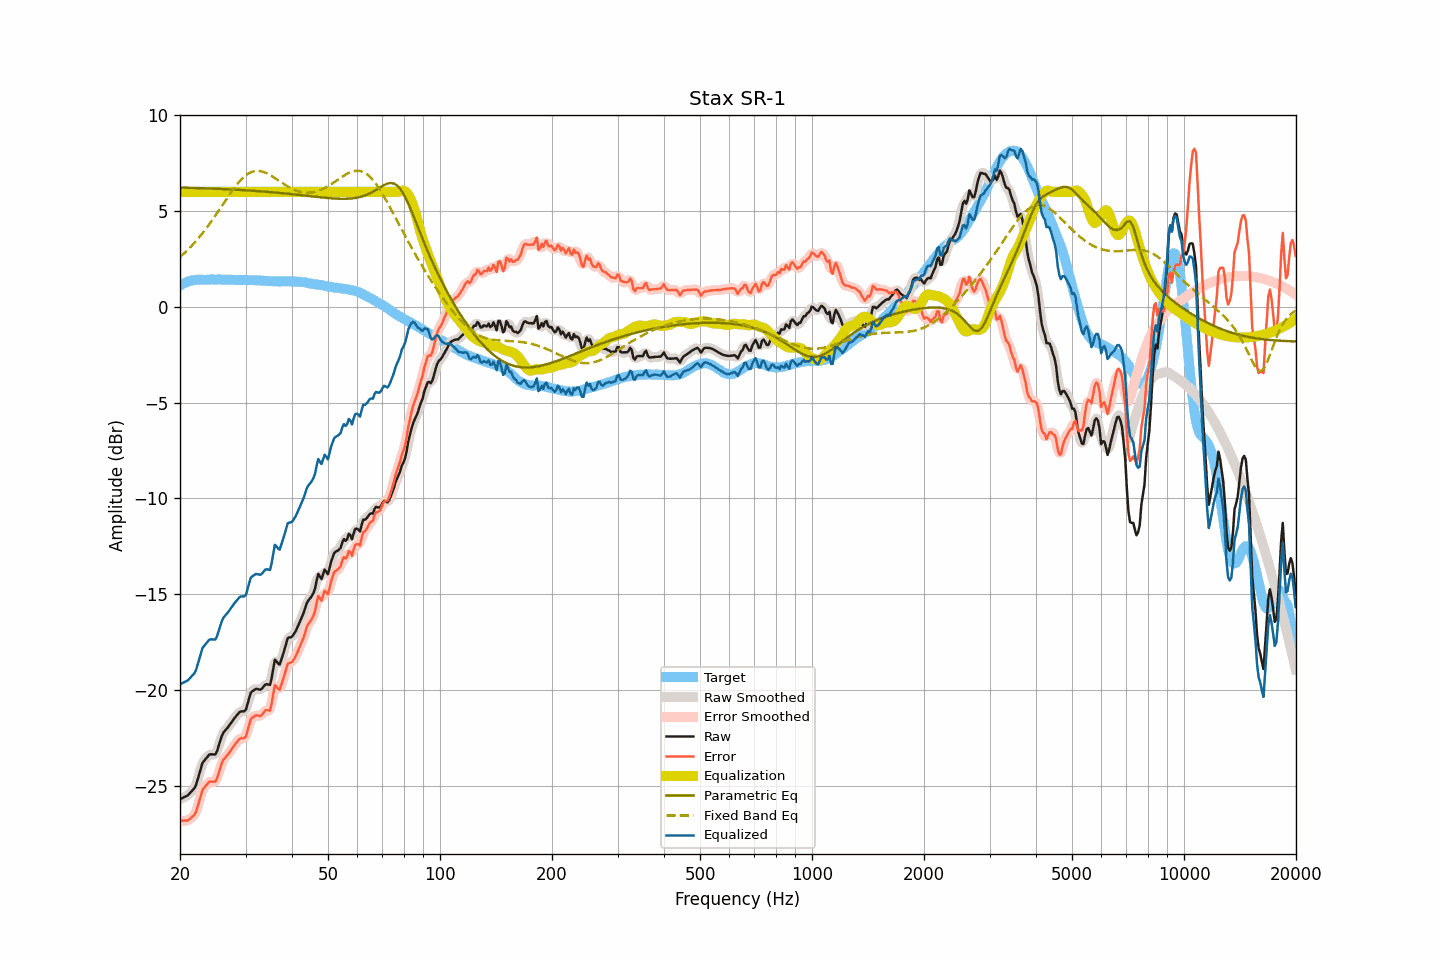

Values plotted in this chart, from the file beside it:
frequency, raw, smoothed, error, error_smoothed, equalization, parametric_eq, fixed_band_eq, equalized_raw, equalized_smoothed, target
20.00, -25.71, -25.71, -26.82, -26.81, 6.00, 6.22, 2.59, -19.71, -19.71, 1.11
20.20, -25.67, -25.67, -26.83, -26.83, 6.00, 6.22, 2.67, -19.67, -19.67, 1.16
20.40, -25.62, -25.63, -26.83, -26.84, 6.00, 6.22, 2.74, -19.62, -19.63, 1.21
20.61, -25.58, -25.59, -26.82, -26.83, 6.00, 6.22, 2.82, -19.58, -19.59, 1.23
20.81, -25.54, -25.54, -26.83, -26.83, 6.00, 6.22, 2.90, -19.54, -19.54, 1.28
21.02, -25.49, -25.48, -26.82, -26.80, 6.00, 6.21, 2.99, -19.49, -19.48, 1.32
21.23, -25.40, -25.41, -26.75, -26.75, 6.00, 6.21, 3.07, -19.40, -19.41, 1.34
21.44, -25.31, -25.33, -26.68, -26.69, 6.00, 6.21, 3.16, -19.31, -19.33, 1.36
21.66, -25.22, -25.24, -26.61, -26.62, 6.00, 6.21, 3.25, -19.22, -19.24, 1.38
21.87, -25.13, -25.11, -26.52, -26.51, 6.00, 6.20, 3.34, -19.13, -19.11, 1.39
22.09, -24.96, -24.93, -26.37, -26.34, 6.00, 6.20, 3.43, -18.96, -18.93, 1.41
22.31, -24.67, -24.69, -26.09, -26.11, 6.00, 6.20, 3.53, -18.67, -18.69, 1.42
22.54, -24.40, -24.38, -25.82, -25.80, 6.00, 6.19, 3.63, -18.40, -18.38, 1.42
22.76, -24.10, -24.09, -25.52, -25.51, 6.00, 6.19, 3.74, -18.10, -18.09, 1.42
22.99, -23.81, -23.87, -25.22, -25.28, 6.00, 6.19, 3.84, -17.81, -17.87, 1.41
23.22, -23.70, -23.70, -25.11, -25.11, 6.00, 6.19, 3.95, -17.70, -17.70, 1.41
23.45, -23.60, -23.58, -25.01, -24.99, 6.00, 6.18, 4.06, -17.60, -17.58, 1.41
23.69, -23.51, -23.49, -24.92, -24.91, 6.00, 6.18, 4.17, -17.51, -17.49, 1.42
23.92, -23.39, -23.41, -24.81, -24.83, 6.00, 6.18, 4.28, -17.39, -17.41, 1.42
24.16, -23.36, -23.37, -24.79, -24.80, 6.00, 6.17, 4.40, -17.36, -17.37, 1.42
24.40, -23.36, -23.37, -24.80, -24.80, 6.00, 6.17, 4.52, -17.36, -17.37, 1.43
24.65, -23.37, -23.38, -24.80, -24.81, 6.00, 6.17, 4.64, -17.37, -17.38, 1.42
24.89, -23.37, -23.33, -24.79, -24.75, 6.00, 6.16, 4.76, -17.37, -17.33, 1.42
25.14, -23.21, -23.19, -24.63, -24.61, 6.00, 6.16, 4.89, -17.21, -17.19, 1.42
25.39, -22.94, -22.95, -24.37, -24.38, 6.00, 6.16, 5.01, -16.94, -16.95, 1.43
25.65, -22.68, -22.68, -24.10, -24.10, 6.00, 6.15, 5.14, -16.68, -16.68, 1.43
25.91, -22.42, -22.43, -23.84, -23.86, 6.00, 6.15, 5.26, -16.42, -16.43, 1.42
26.16, -22.23, -22.25, -23.65, -23.67, 6.00, 6.14, 5.39, -16.23, -16.25, 1.42
26.43, -22.14, -22.12, -23.55, -23.54, 6.00, 6.14, 5.52, -16.14, -16.12, 1.42
26.69, -22.03, -22.03, -23.45, -23.44, 6.00, 6.14, 5.64, -16.03, -16.03, 1.41
26.96, -21.93, -21.93, -23.36, -23.35, 6.00, 6.13, 5.77, -15.93, -15.93, 1.42
27.23, -21.82, -21.82, -23.24, -23.24, 6.00, 6.13, 5.89, -15.82, -15.82, 1.42
27.50, -21.69, -21.70, -23.11, -23.12, 6.00, 6.12, 6.01, -15.69, -15.70, 1.42
27.77, -21.58, -21.58, -22.99, -22.99, 6.00, 6.12, 6.12, -15.58, -15.58, 1.41
28.05, -21.46, -21.47, -22.87, -22.87, 6.00, 6.11, 6.24, -15.46, -15.47, 1.41
28.33, -21.36, -21.36, -22.76, -22.76, 6.00, 6.11, 6.34, -15.36, -15.36, 1.40
28.62, -21.27, -21.26, -22.66, -22.65, 6.00, 6.11, 6.45, -15.27, -15.26, 1.39
28.90, -21.16, -21.18, -22.57, -22.58, 6.00, 6.10, 6.54, -15.16, -15.18, 1.40
29.19, -21.12, -21.14, -22.51, -22.54, 6.00, 6.10, 6.64, -15.12, -15.14, 1.39
29.48, -21.12, -21.14, -22.53, -22.54, 6.00, 6.09, 6.72, -15.12, -15.14, 1.41
29.78, -21.11, -21.10, -22.51, -22.50, 6.00, 6.09, 6.80, -15.11, -15.10, 1.40
30.08, -21.04, -20.98, -22.44, -22.38, 6.00, 6.08, 6.86, -15.04, -14.98, 1.41
30.38, -20.74, -20.73, -22.13, -22.13, 6.00, 6.07, 6.93, -14.74, -14.73, 1.39
30.68, -20.44, -20.45, -21.84, -21.85, 6.00, 6.07, 6.98, -14.44, -14.45, 1.39
30.99, -20.15, -20.21, -21.54, -21.60, 6.00, 6.06, 7.02, -14.15, -14.21, 1.39
31.30, -20.07, -20.06, -21.46, -21.45, 6.00, 6.06, 7.05, -14.07, -14.06, 1.39
31.61, -20.01, -19.99, -21.40, -21.37, 6.00, 6.05, 7.08, -14.01, -13.99, 1.39
31.93, -19.95, -19.97, -21.34, -21.35, 6.00, 6.05, 7.09, -13.95, -13.97, 1.38
32.24, -19.95, -19.96, -21.32, -21.34, 6.00, 6.04, 7.10, -13.95, -13.96, 1.37
32.57, -19.97, -19.97, -21.35, -21.35, 6.00, 6.03, 7.09, -13.97, -13.97, 1.38
32.89, -19.99, -19.97, -21.37, -21.34, 6.00, 6.03, 7.08, -13.99, -13.97, 1.38
33.22, -19.93, -19.92, -21.30, -21.28, 6.00, 6.02, 7.06, -13.93, -13.92, 1.36
33.55, -19.83, -19.83, -21.19, -21.19, 6.00, 6.02, 7.04, -13.83, -13.83, 1.36
33.89, -19.72, -19.75, -21.07, -21.10, 6.00, 6.01, 7.01, -13.72, -13.75, 1.35
34.23, -19.70, -19.75, -21.06, -21.10, 6.00, 6.00, 6.97, -13.70, -13.75, 1.35
34.57, -19.72, -19.74, -21.06, -21.09, 6.00, 5.99, 6.93, -13.72, -13.74, 1.34
34.92, -19.74, -19.64, -21.08, -20.98, 6.00, 5.99, 6.88, -13.74, -13.64, 1.34
35.27, -19.39, -19.32, -20.72, -20.65, 6.00, 5.98, 6.83, -13.39, -13.32, 1.33
35.62, -18.91, -18.92, -20.24, -20.25, 6.00, 5.97, 6.78, -12.91, -12.92, 1.33
35.97, -18.42, -18.60, -19.75, -19.93, 6.00, 5.97, 6.72, -12.42, -12.60, 1.33
... 635 more rows
